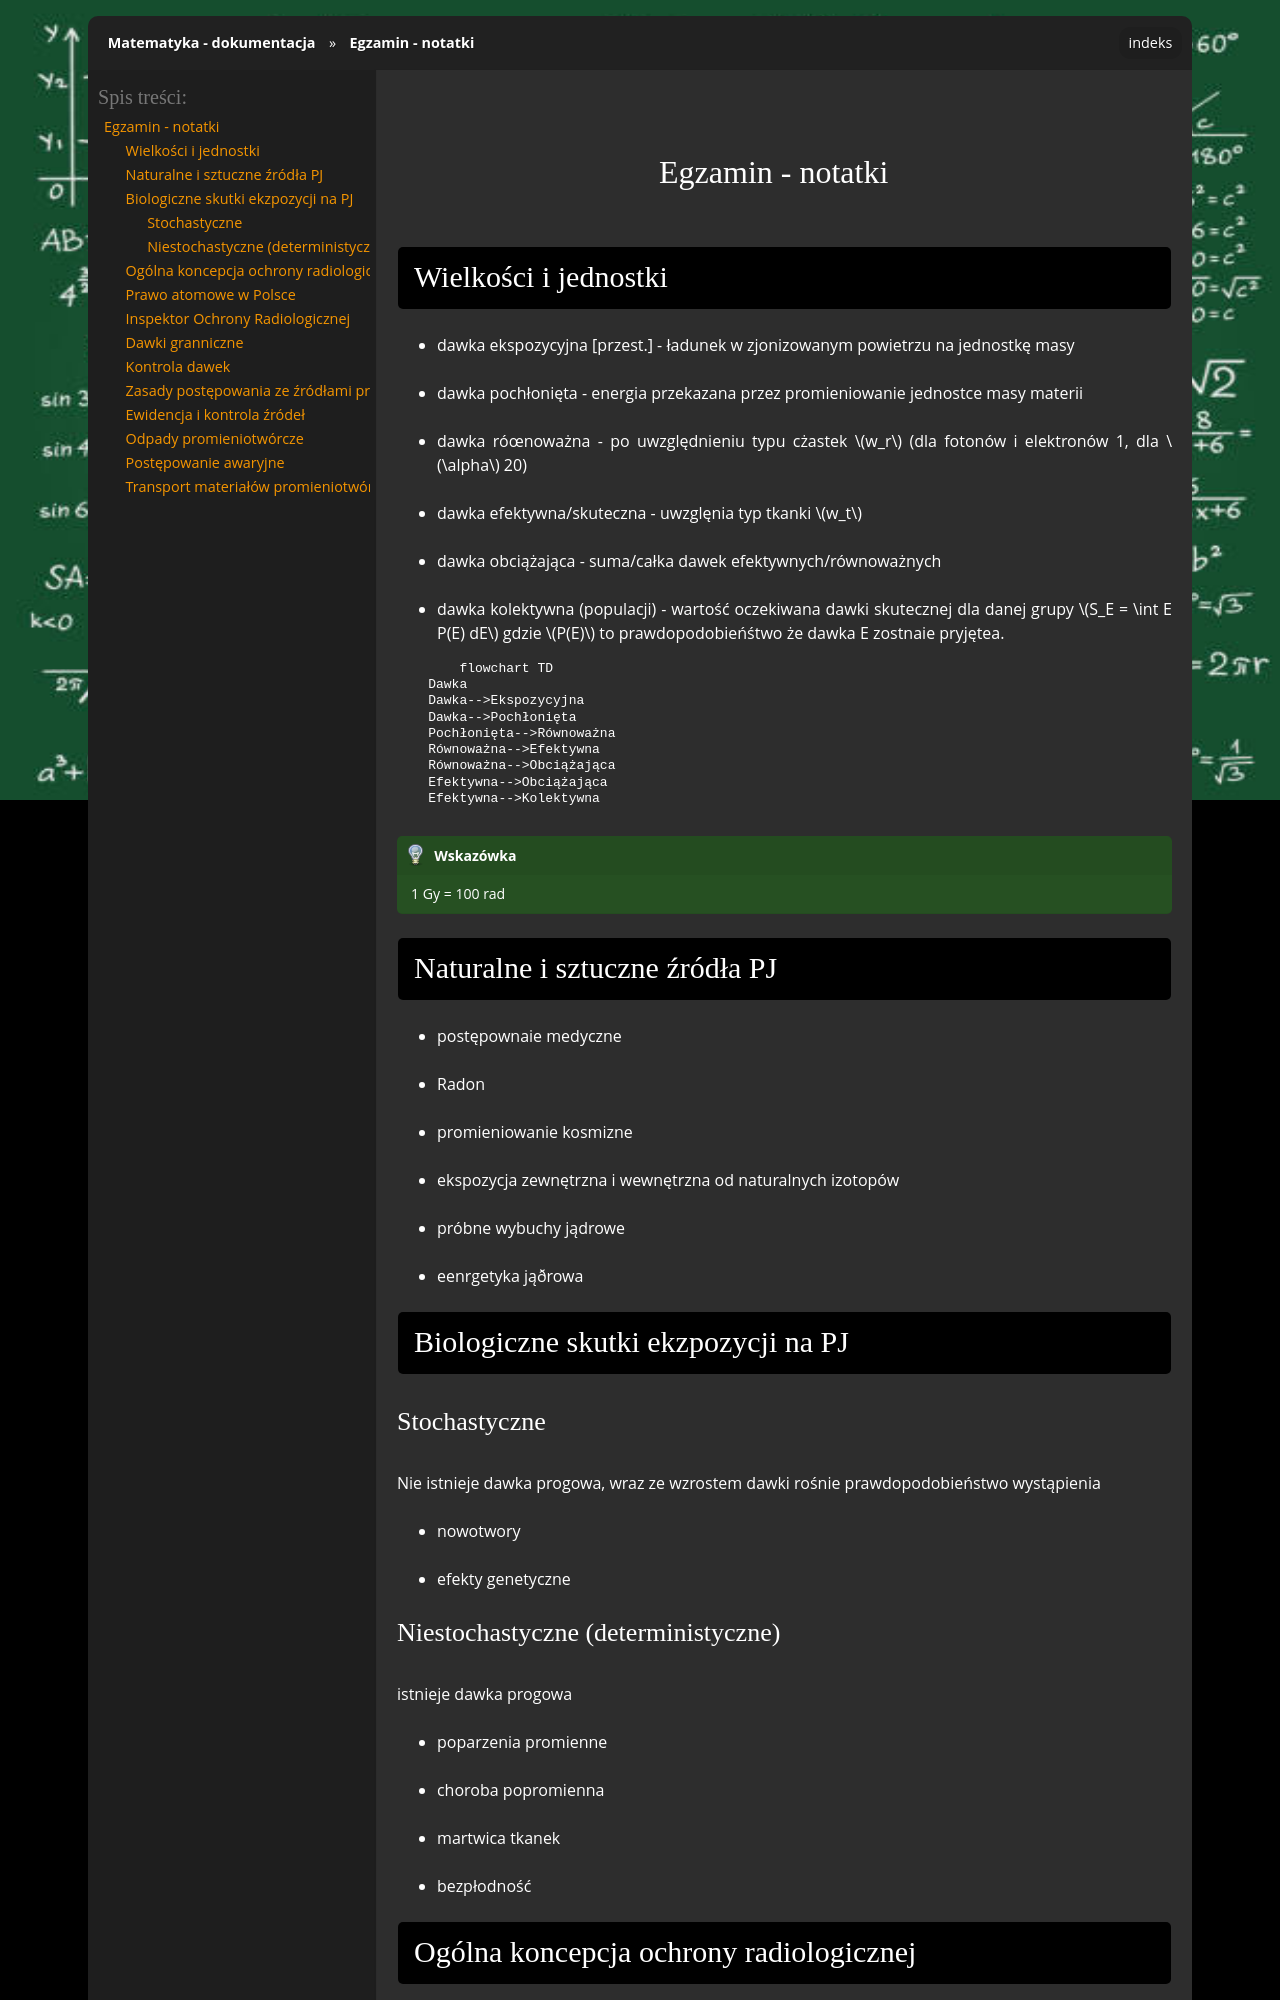

repository: gucio321/matematyka · page: assets/notes/orad/orad_egzamin.html · generator: sphinx

## Egzamin - notatki

### Wielkości i jednostki

- dawka ekspozycyjna [przest.] - ładunek w zjonizowanym powietrzu na jednostkę masy
- dawka pochłonięta - energia przekazana przez promieniowanie jednostce masy materii
- dawka róœnoważna - po uwzględnieniu typu cżastek $w_r$ (dla fotonów i elektronów 1, dla $\alpha$ 20)
- dawka efektywna/skuteczna - uwzglęnia typ tkanki $w_t$
- dawka obciążająca - suma/całka dawek efektywnych/równoważnych
- dawka kolektywna (populacji) - wartość oczekiwana dawki skutecznej dla danej grupy $S_E = \int E P(E) dE$ gdzie $P(E)$ to prawdopodobieńśtwo że dawka E zostnaie pryjętea.

```{mermaid}

flowchart TD
    Dawka
    Dawka-->Ekspozycyjna
    Dawka-->Pochłonięta
    Pochłonięta-->Równoważna
    Równoważna-->Efektywna
    Równoważna-->Obciążająca
    Efektywna-->Obciążająca
    Efektywna-->Kolektywna
```

```{tip}
1 Gy = 100 rad
```

### Naturalne i sztuczne źródła PJ

- postępownaie medyczne
- Radon
- promieniowanie kosmizne
- ekspozycja zewnętrzna i wewnętrzna od naturalnych izotopów
- próbne wybuchy jądrowe
- eenrgetyka jąðrowa

### Biologiczne skutki ekzpozycji na PJ
#### Stochastyczne
Nie istnieje dawka progowa, wraz ze wzrostem dawki rośnie prawdopodobieństwo wystąpienia
- nowotwory
- efekty genetyczne

#### Niestochastyczne (deterministyczne)
istnieje dawka progowa
- poparzenia promienne
- choroba popromienna
- martwica tkanek
- bezpłodność
